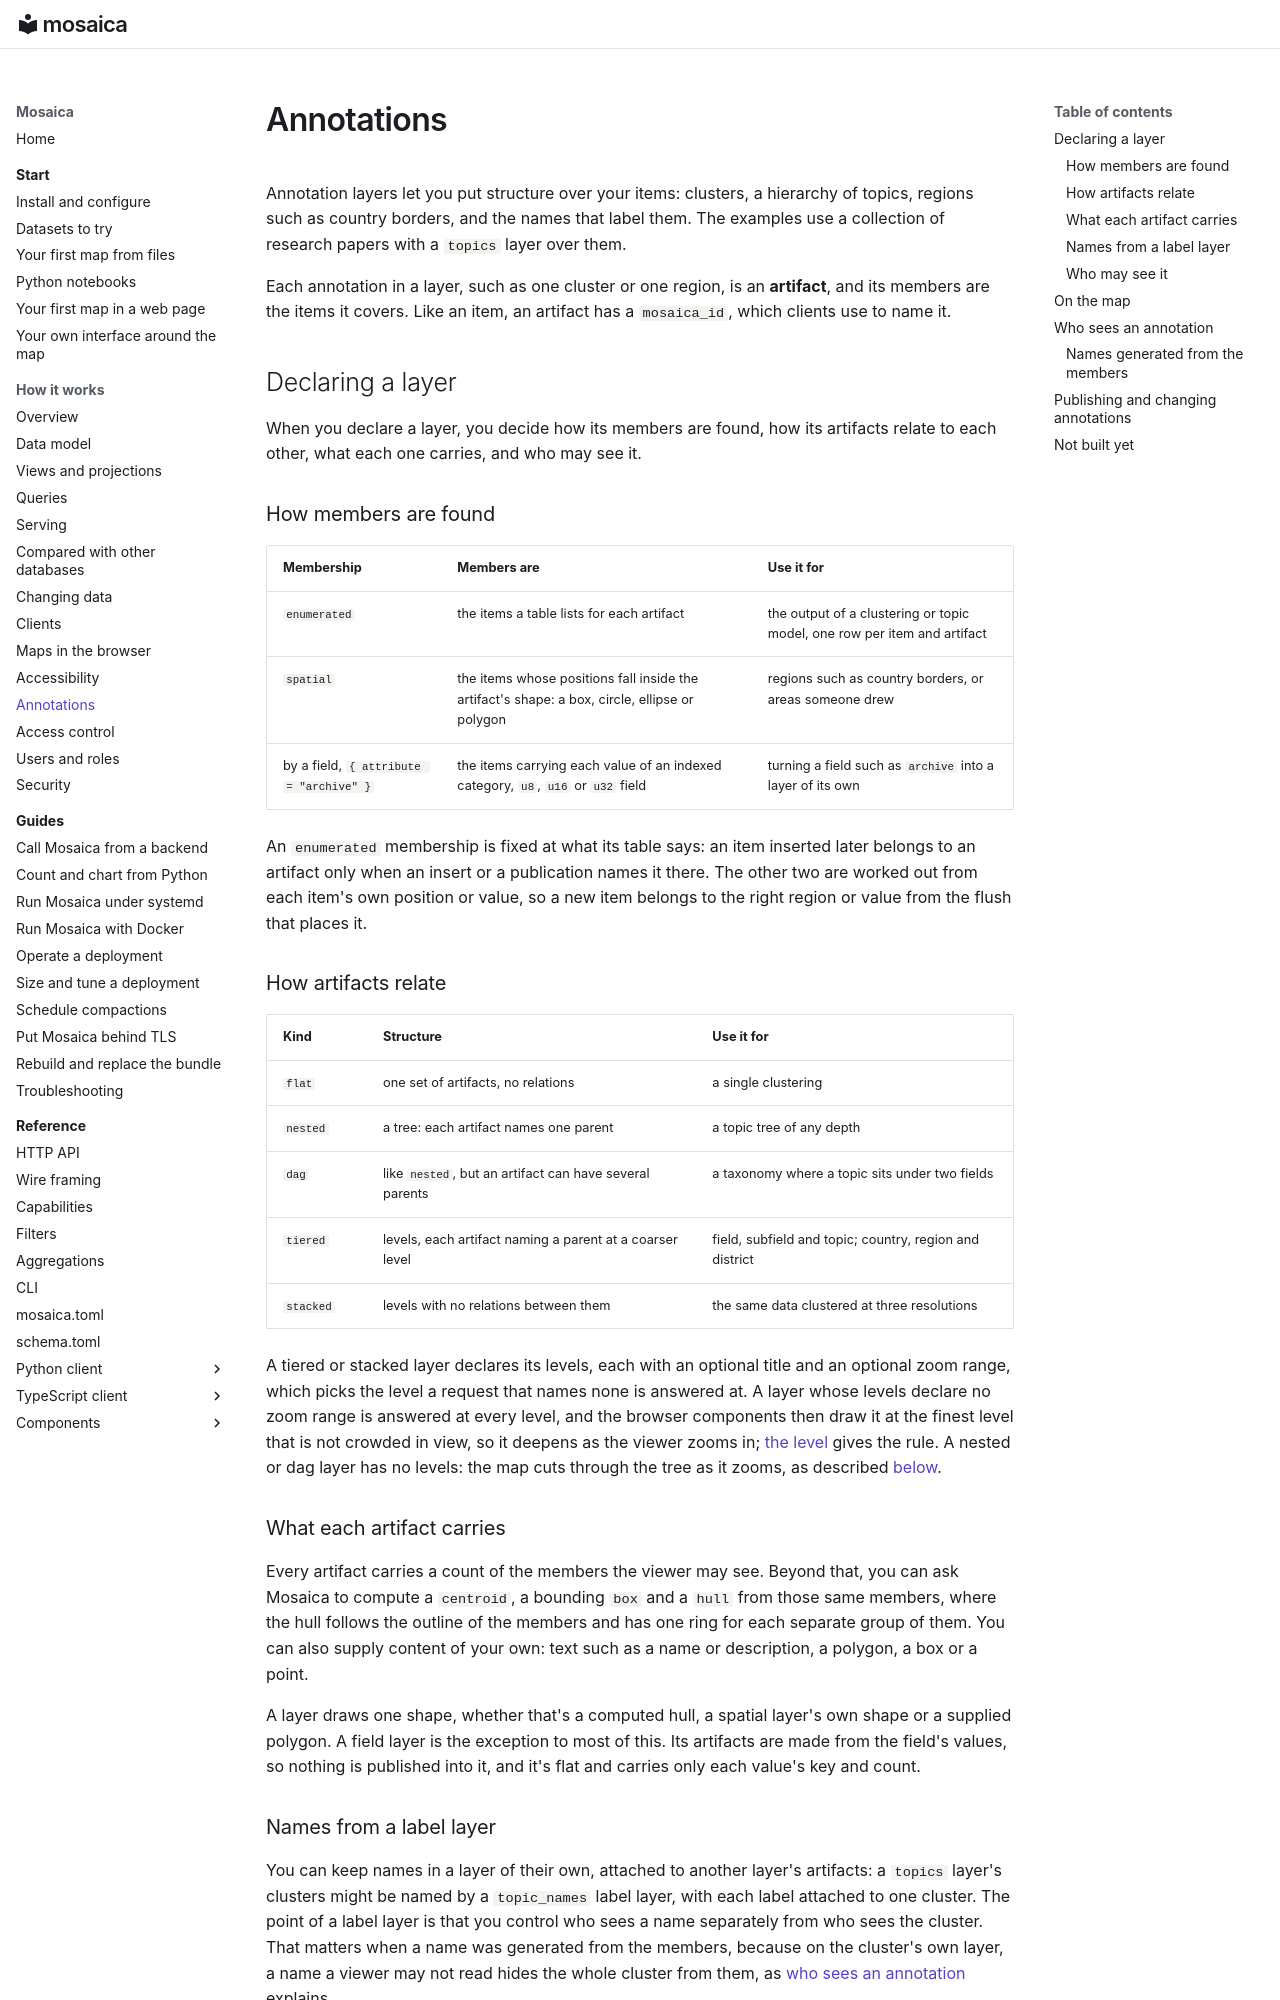

repository: mosaicadb/mosaica · page: system/annotations/index.html · generator: mkdocs

# Annotations

Annotation layers let you put structure over your items: clusters, a hierarchy of topics, regions such as country borders, and the names that label them. The examples use a collection of research papers with a `topics` layer over them.

Each annotation in a layer, such as one cluster or one region, is an **artifact**, and its members are the items it covers. Like an item, an artifact has a `mosaica_id`, which clients use to name it.

## Declaring a layer

When you declare a layer, you decide how its members are found, how its artifacts relate to each other, what each one carries, and who may see it.

### How members are found

| Membership | Members are | Use it for |
|---|---|---|
| `enumerated` | the items a table lists for each artifact | the output of a clustering or topic model, one row per item and artifact |
| `spatial` | the items whose positions fall inside the artifact's shape: a box, circle, ellipse or polygon | regions such as country borders, or areas someone drew |
| by a field, `{ attribute = "archive" }` | the items carrying each value of an indexed category, `u8`, `u16` or `u32` field | turning a field such as `archive` into a layer of its own |

An `enumerated` membership is fixed at what its table says: an item inserted later belongs to an artifact only when an insert or a publication names it there. The other two are worked out from each item's own position or value, so a new item belongs to the right region or value from the flush that places it.

### How artifacts relate

| Kind | Structure | Use it for |
|---|---|---|
| `flat` | one set of artifacts, no relations | a single clustering |
| `nested` | a tree: each artifact names one parent | a topic tree of any depth |
| `dag` | like `nested`, but an artifact can have several parents | a taxonomy where a topic sits under two fields |
| `tiered` | levels, each artifact naming a parent at a coarser level | field, subfield and topic; country, region and district |
| `stacked` | levels with no relations between them | the same data clustered at three resolutions |

A tiered or stacked layer declares its levels, each with an optional title and an optional zoom range, which picks the level a request that names none is answered at. A layer whose levels declare no zoom range is answered at every level, and the browser components then draw it at the finest level that is not crowded in view, so it deepens as the viewer zooms in; [the level](browser-maps.md#what-the-deck-layer-and-the-components-add) gives the rule. A nested or dag layer has no levels: the map cuts through the tree as it zooms, as described [below](#on-the-map).

### What each artifact carries

Every artifact carries a count of the members the viewer may see. Beyond that, you can ask Mosaica to compute a `centroid`, a bounding `box` and a `hull` from those same members, where the hull follows the outline of the members and has one ring for each separate group of them. You can also supply content of your own: text such as a name or description, a polygon, a box or a point.

A layer draws one shape, whether that's a computed hull, a spatial layer's own shape or a supplied polygon. A field layer is the exception to most of this. Its artifacts are made from the field's values, so nothing is published into it, and it's flat and carries only each value's key and count.

### Names from a label layer

You can keep names in a layer of their own, attached to another layer's artifacts: a `topics` layer's clusters might be named by a `topic_names` label layer, with each label attached to one cluster. The point of a label layer is that you control who sees a name separately from who sees the cluster. That matters when a name was generated from the members, because on the cluster's own layer, a name a viewer may not read hides the whole cluster from them, as [who sees an annotation](#who-sees-an-annotation) explains.
